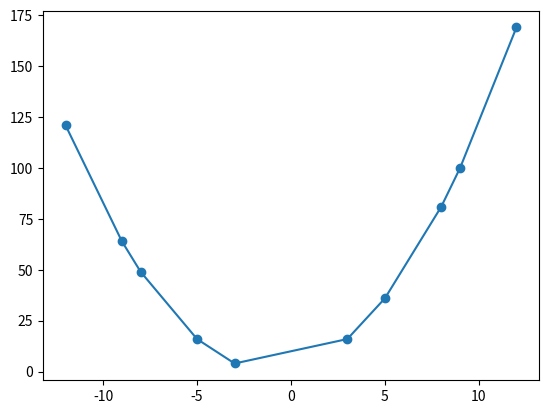

This figure's Python source:
# 2: Exploring a Quadratic Function Visually
import matplotlib.pyplot as plt
from numpy.typing import ArrayLike

# Assume values of x
x_values = [-12,-9,-8,-5,-3, 3, 5, 8, 9, 12]
y_values = []

for x in x_values:
  # Calculate the value of the quadratic function
  y = x**2 + 2*x + 1
  y_values.append(y)
  print('x={0} y={1}'.format(x, y))


def create_graph(x_axis: ArrayLike, y_axis: ArrayLike):
  plt.plot(x_axis, y_axis, marker='o')
  plt.show()


create_graph(x_values, y_values)
# nonlinear